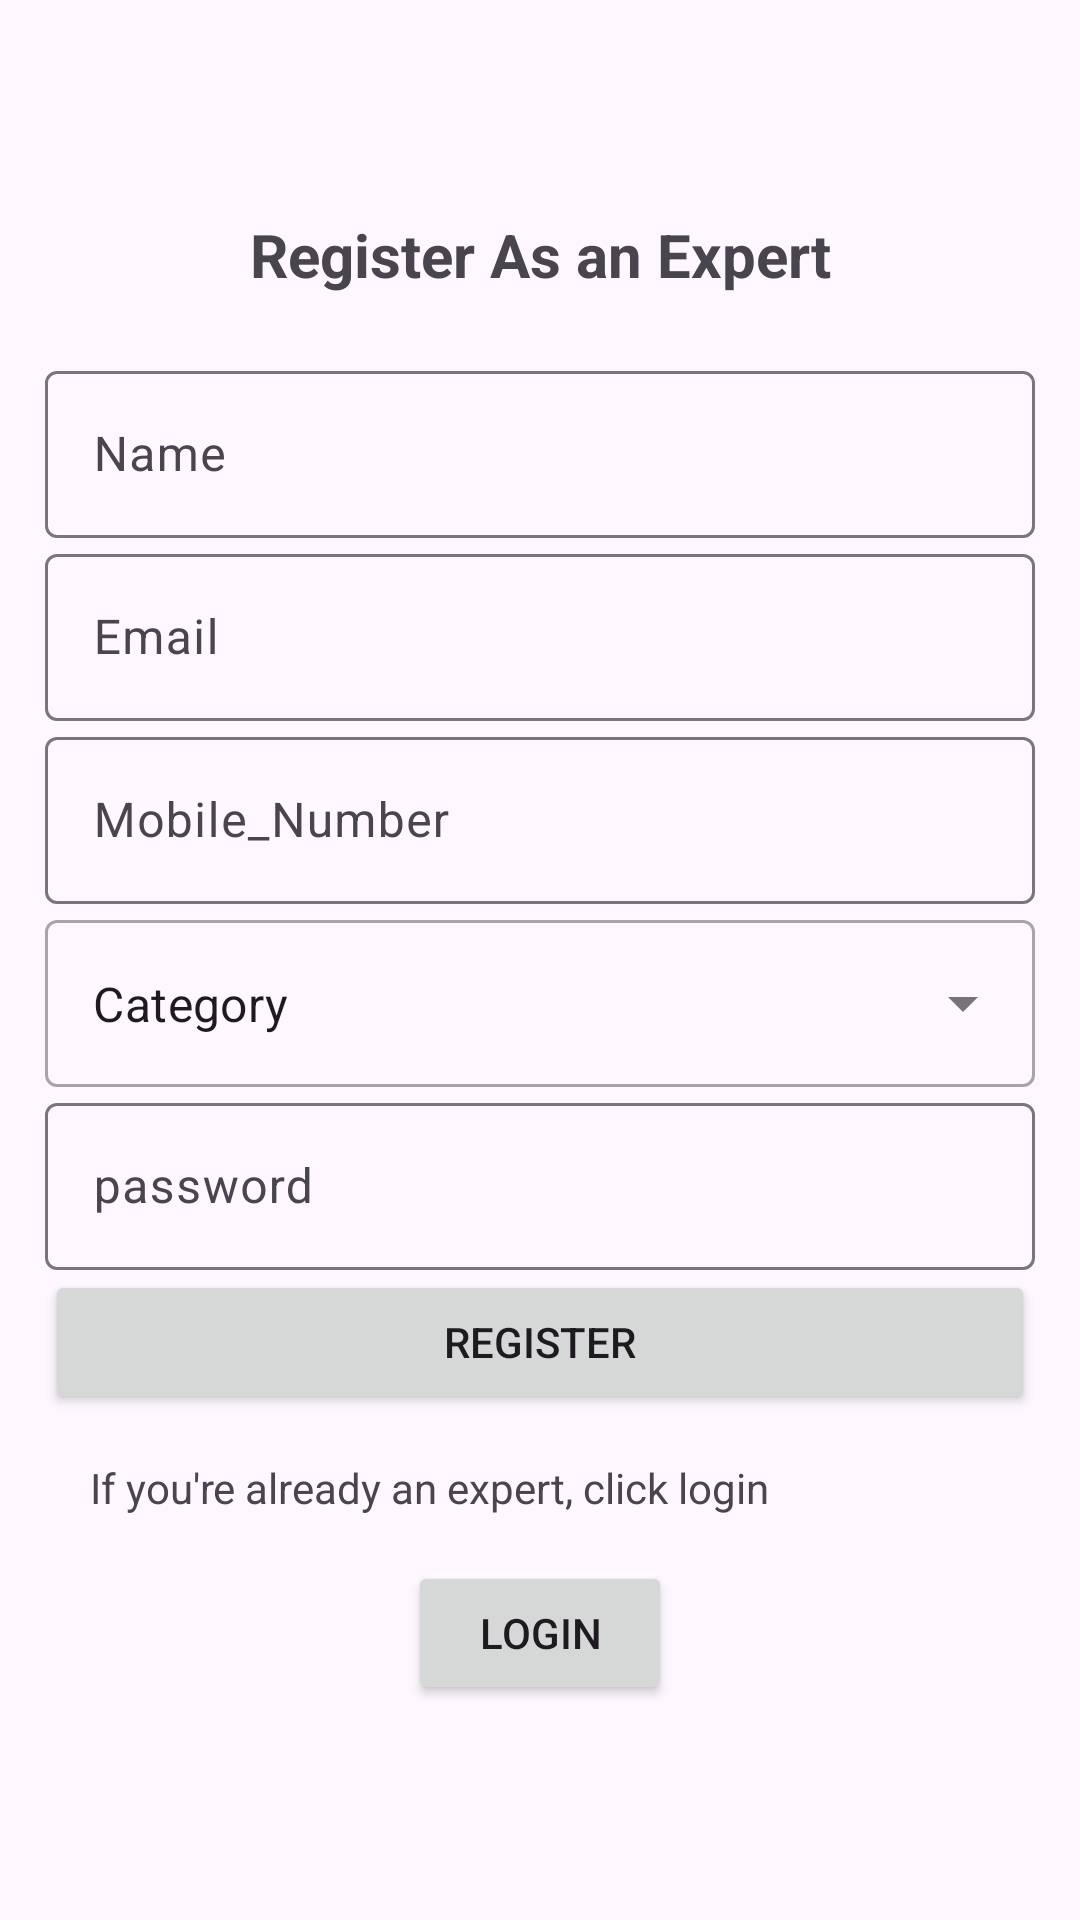

The Android layout XML behind this screen, and the referenced resources:
<!-- AndroidManifest.xml: application theme Theme.Material3.Light -->
<!-- res/layout/activity_expert.xml -->
<?xml version="1.0" encoding="utf-8"?>
<LinearLayout xmlns:android="http://schemas.android.com/apk/res/android"
    xmlns:app="http://schemas.android.com/apk/res-auto"
    xmlns:tools="http://schemas.android.com/tools"
    android:layout_width="match_parent"
    android:orientation="vertical"
    android:gravity="center"
    android:layout_height="match_parent"
    android:padding="15dp"
    tools:context=".expert">

    <TextView
        android:id="@+id/textView"
        android:layout_width="match_parent"
        android:layout_height="wrap_content"
        android:textSize="20sp"
        android:textStyle="bold"
        android:gravity="center"
        android:layout_marginBottom="20dp"

        android:text="Register As an Expert" />
    <com.google.android.material.textfield.TextInputLayout
        android:layout_width="match_parent"
        android:layout_height="wrap_content">
        <com.google.android.material.textfield.TextInputEditText
            android:id="@+id/name"
            android:hint="@string/Name"
            android:inputType="textCapWords"
            android:layout_width="match_parent"
            android:layout_height="wrap_content" />


    </com.google.android.material.textfield.TextInputLayout>
    <com.google.android.material.textfield.TextInputLayout
        android:layout_width="match_parent"
        android:layout_height="wrap_content">
        <com.google.android.material.textfield.TextInputEditText
            android:id="@+id/email"
            android:hint="@string/email"
            android:inputType="textEmailAddress"
            android:layout_width="match_parent"
            android:layout_height="wrap_content" />

    </com.google.android.material.textfield.TextInputLayout>
    <com.google.android.material.textfield.TextInputLayout
        android:layout_width="match_parent"
        android:layout_height="wrap_content">
        <com.google.android.material.textfield.TextInputEditText
            android:id="@+id/number"
            android:hint="Mobile_Number"
            android:inputType="number"
            android:layout_width="match_parent"
            android:layout_height="wrap_content" />


    </com.google.android.material.textfield.TextInputLayout>

    <com.google.android.material.textfield.TextInputLayout
        style="@style/Widget.MaterialComponents.TextInputLayout.OutlinedBox.ExposedDropdownMenu"
        android:layout_width="match_parent"
        android:layout_height="wrap_content">
        
        <AutoCompleteTextView
            android:id="@+id/category"
            android:layout_width="match_parent"
            android:layout_height="wrap_content"
            android:layout_weight="1"
            android:inputType="none"
            android:text="Category"
            />


    </com.google.android.material.textfield.TextInputLayout>


    <com.google.android.material.textfield.TextInputLayout
        android:layout_width="match_parent"
        android:layout_height="wrap_content">
        <com.google.android.material.textfield.TextInputEditText
            android:id="@+id/password"
            android:hint="password"
            android:inputType="textPassword"
            android:layout_width="match_parent"
            android:layout_height="wrap_content" />


    </com.google.android.material.textfield.TextInputLayout>


    <Button
        android:id="@+id/RegistrationBtn"
        android:layout_width="match_parent"
        android:layout_height="wrap_content"
        android:text="Register" />
    <TextView
        android:layout_width="match_parent"
        android:layout_height="wrap_content"
        android:text="If you're already an expert, click login"
        android:layout_margin="15dp"></TextView>
    <Button
        android:id="@+id/loginBtn"
        android:layout_width="wrap_content"
        android:layout_height="wrap_content"
        android:text="Login"
        ></Button>

</LinearLayout>
<!-- resources referenced by this layout -->
<resources>
  <string name="Name">Name\n</string>
  <string name="email">Email</string>
</resources>
